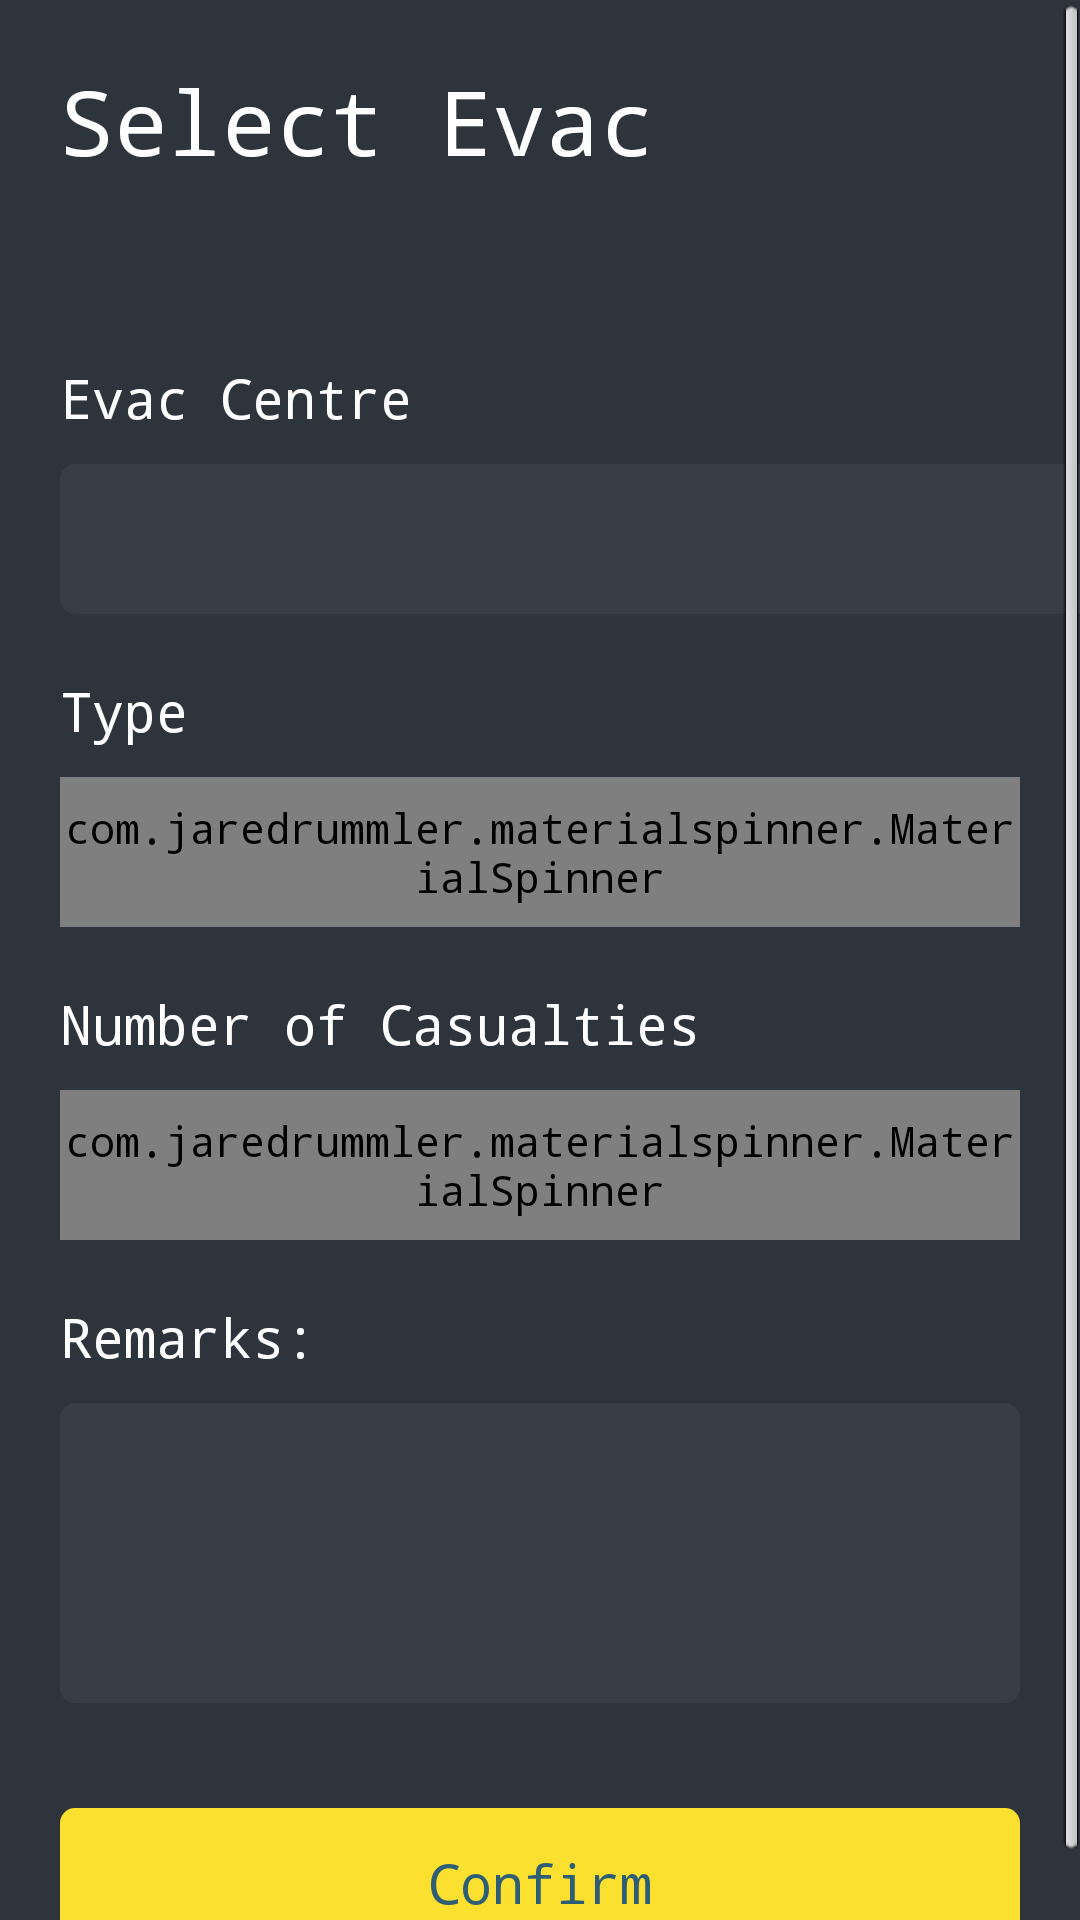

Here is an Android app screen rendered from its layout file. Give the layout XML and the strings, colors and styles it references.
<!-- AndroidManifest.xml: application theme AppTheme -->
<!-- res/layout/frag_select_send_out_evac_with_search.xml -->
<?xml version="1.0" encoding="utf-8"?>
<LinearLayout xmlns:android="http://schemas.android.com/apk/res/android"
    xmlns:app="http://schemas.android.com/apk/res-auto"
    xmlns:tools="http://schemas.android.com/tools"
    android:layout_width="match_parent"
    android:layout_height="match_parent"
    android:background="@color/blue"
    android:focusable="true"
    android:focusableInTouchMode="true"
    android:orientation="vertical">

    <ScrollView
        android:layout_width="match_parent"
        android:layout_height="match_parent"
        android:background="@color/incident_bg">

        <LinearLayout
            android:id="@+id/ll_root"
            android:layout_width="match_parent"
            android:layout_height="match_parent"
            android:background="@color/incident_bg"
            android:focusable="true"
            android:focusableInTouchMode="true"
            android:orientation="vertical">

            <TextView
                android:id="@+id/titleView"
                android:layout_width="275dp"
                android:layout_height="match_parent"
                android:layout_marginLeft="20dp"
                android:layout_marginTop="20dp"
                android:text="Select Evac"
                android:textColor="@color/white"
                android:textSize="30sp" />

            <LinearLayout
                android:layout_width="match_parent"
                android:layout_height="wrap_content"
                android:layout_marginTop="20dp"
                android:orientation="vertical">

                <LinearLayout
                    android:layout_width="match_parent"
                    android:layout_height="wrap_content"
                    android:layout_marginLeft="20dp"
                    android:orientation="horizontal" />
            </LinearLayout>

            <LinearLayout
                android:layout_width="match_parent"
                android:layout_height="wrap_content"
                android:layout_marginTop="20dp"
                android:orientation="vertical">

                
                
                
                

                
                
                
                
                
                
                
                
                <TextView
                    android:id="@+id/textView1"
                    android:layout_width="wrap_content"
                    android:layout_height="wrap_content"
                    android:layout_marginLeft="20dp"
                    android:layout_marginTop="20dp"
                    android:text="Evac Centre "
                    android:textColor="@color/white"
                    android:textSize="18sp" />

                <AutoCompleteTextView
                    android:id="@+id/tv_act_select_EvacCentre"
                    android:layout_width="369dp"
                    android:layout_height="50dp"
                    android:layout_marginLeft="20dp"
                    android:layout_marginTop="10dp"
                    android:layout_marginRight="20dp"
                    android:background="@drawable/incident_border"
                    android:gravity="center_vertical"
                    android:paddingStart="20dp"
                    android:textColor="@color/incident_textcolor"
                    android:textSize="18sp" />


                
                
                
                
                
                
                
                

                <TextView
                    android:id="@+id/textView2"
                    android:layout_width="wrap_content"
                    android:layout_height="wrap_content"
                    android:layout_marginLeft="20dp"
                    android:layout_marginTop="20dp"
                    android:text="Type"
                    android:textColor="@color/white"
                    android:textSize="18sp" />














                

                <com.jaredrummler.materialspinner.MaterialSpinner
                    android:id="@+id/sp_evac_type"
                    android:layout_width="match_parent"
                    android:layout_height="50dp"
                    android:layout_marginLeft="20dp"
                    android:layout_marginTop="10dp"
                    android:layout_marginRight="20dp"
                    android:textColor="@color/incident_textcolor"
                    android:textSize="18sp"
                    app:ms_arrow_tint="@color/white"
                    app:ms_background_color="@color/incident_border" />

                <TextView
                    android:id="@+id/textView3"
                    android:layout_width="wrap_content"
                    android:layout_height="wrap_content"
                    android:layout_marginLeft="20dp"
                    android:layout_marginTop="20dp"
                    android:text="Number of Casualties"
                    android:textColor="@color/white"
                    android:textSize="18sp" />

                <com.jaredrummler.materialspinner.MaterialSpinner
                    android:id="@+id/sp_no_of_casualties"
                    android:layout_width="match_parent"
                    android:layout_height="50dp"
                    android:layout_marginLeft="20dp"
                    android:layout_marginTop="10dp"
                    android:layout_marginRight="20dp"
                    android:textColor="@color/incident_textcolor"
                    android:textSize="18sp"
                    app:ms_arrow_tint="@color/white"
                    app:ms_background_color="@color/incident_border" />

                <TextView
                    android:id="@+id/textView5"
                    android:layout_width="wrap_content"
                    android:layout_height="wrap_content"
                    android:layout_marginLeft="20dp"
                    android:layout_marginTop="20dp"
                    android:text="Remarks: "
                    android:textColor="@color/white"
                    android:textSize="18sp" />

                <EditText
                    android:id="@+id/et_frag_send_out_evac_remarks"
                    android:layout_width="match_parent"
                    android:layout_height="100dp"
                    android:layout_marginLeft="20dp"
                    android:layout_marginTop="10dp"
                    android:layout_marginRight="20dp"
                    android:background="@drawable/incident_border"
                    android:gravity="center_vertical"
                    android:inputType="textMultiLine"
                    android:paddingStart="20dp"
                    android:textColor="@color/incident_textcolor"
                    android:textSize="18sp" />
            </LinearLayout>


            <LinearLayout
                android:layout_width="match_parent"
                android:layout_height="wrap_content"
                android:layout_marginTop="20dp"
                android:orientation="vertical" />


            <Button
                android:id="@+id/send_out_btn_confirm"
                android:layout_width="match_parent"
                android:layout_height="50dp"
                android:layout_gravity="center"
                android:layout_marginLeft="20dp"
                android:layout_marginTop="15dp"
                android:layout_marginRight="20dp"
                android:layout_marginBottom="10dp"
                android:background="@drawable/incident_confirm"
                android:onClick="onClick"
                android:paddingLeft="30dp"
                android:paddingRight="30dp"
                android:text="Confirm"
                android:textColor="#2e5e76"
                android:textSize="18sp" />
        </LinearLayout>
    </ScrollView>
</LinearLayout>
<!-- resources referenced by this layout -->
<resources>
  <color name="blue">#ff94c7e7</color>
  <color name="incident_bg">#2e343b</color>
  <color name="incident_border">#383e45</color>
  <color name="incident_textcolor">#919090</color>
  <color name="white">#FFFFFF</color>
  <!-- drawable incident_border (drawable-v24) -->
  <?xml version="1.0" encoding="UTF-8"?>
  <shape
      xmlns:android="http://schemas.android.com/apk/res/android"
      android:shape="rectangle">
  
      <solid android:color="#383e45" />
  
      <corners
          android:radius="5dip" />
  
      
      
      
      
      
      
      <padding
          android:left="10dp"
          android:top="10dp"
          android:right="10dp"
          android:bottom="10dp"
          />
  </shape>
  <!-- drawable incident_confirm (drawable) -->
  <?xml version="1.0" encoding="UTF-8"?>
  <shape
      xmlns:android="http://schemas.android.com/apk/res/android"
      android:shape="rectangle">
  
      <solid android:color="#fbe030" />
  
      <corners
          android:radius="5dip" />
  
      
      
      
      
      
      
      <padding
          android:left="10dp"
          android:top="10dp"
          android:right="10dp"
          android:bottom="10dp"
          />
  </shape>
  <style name="AppTheme" parent="AppBaseTheme">
          <item name="android:typeface">monospace</item>
          
      </style>
  <style name="AppBaseTheme" parent="android:Theme.Light">
          <item name="android:windowNoTitle">true</item>
          <item name="android:windowActionBar">false</item>
          <item name="android:windowFullscreen">false</item>
          <item name="android:windowContentOverlay">@null</item>
          
      </style>
</resources>
